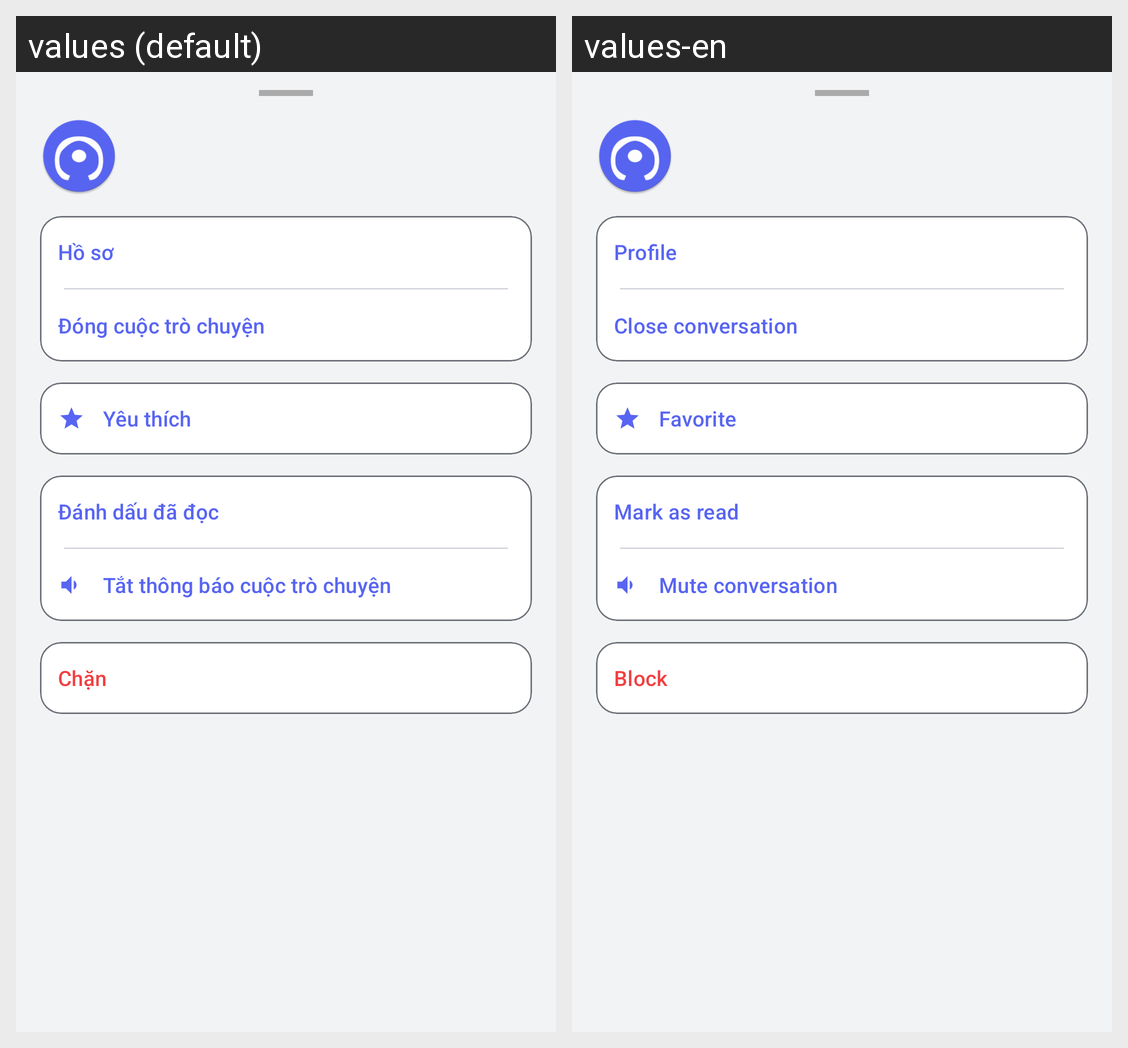

This grid shows one Android layout under two languages. Give, for every string resource on the screen, its name, the default text and each shown locale's text.
Android screen res/layout/bottom_sheet_dm_conversation_actions.xml rendered under 2 locales, left to right: values (default), values-en. Device: Nexus 5 (rendered at 1080×1920; each locale shown at half size, 540×960, under a caption strip naming it); theme Theme.Hubble.
Strings drawn on this screen, with the default value and each locale's value (text and hints the layout hard-codes, and strings that could not be matched under every locale, appear in the picture but are not listed):

dm_profile
  values: Hồ sơ
  values-en: Profile

dm_close_dm
  values: Đóng cuộc trò chuyện
  values-en: Close conversation

dm_favorite
  values: Yêu thích
  values-en: Favorite

dm_mark_as_read
  values: Đánh dấu đã đọc
  values-en: Mark as read

dm_mute_conversation
  values: Tắt thông báo cuộc trò chuyện
  values-en: Mute conversation

friend_action_block
  values: Chặn
  values-en: Block
